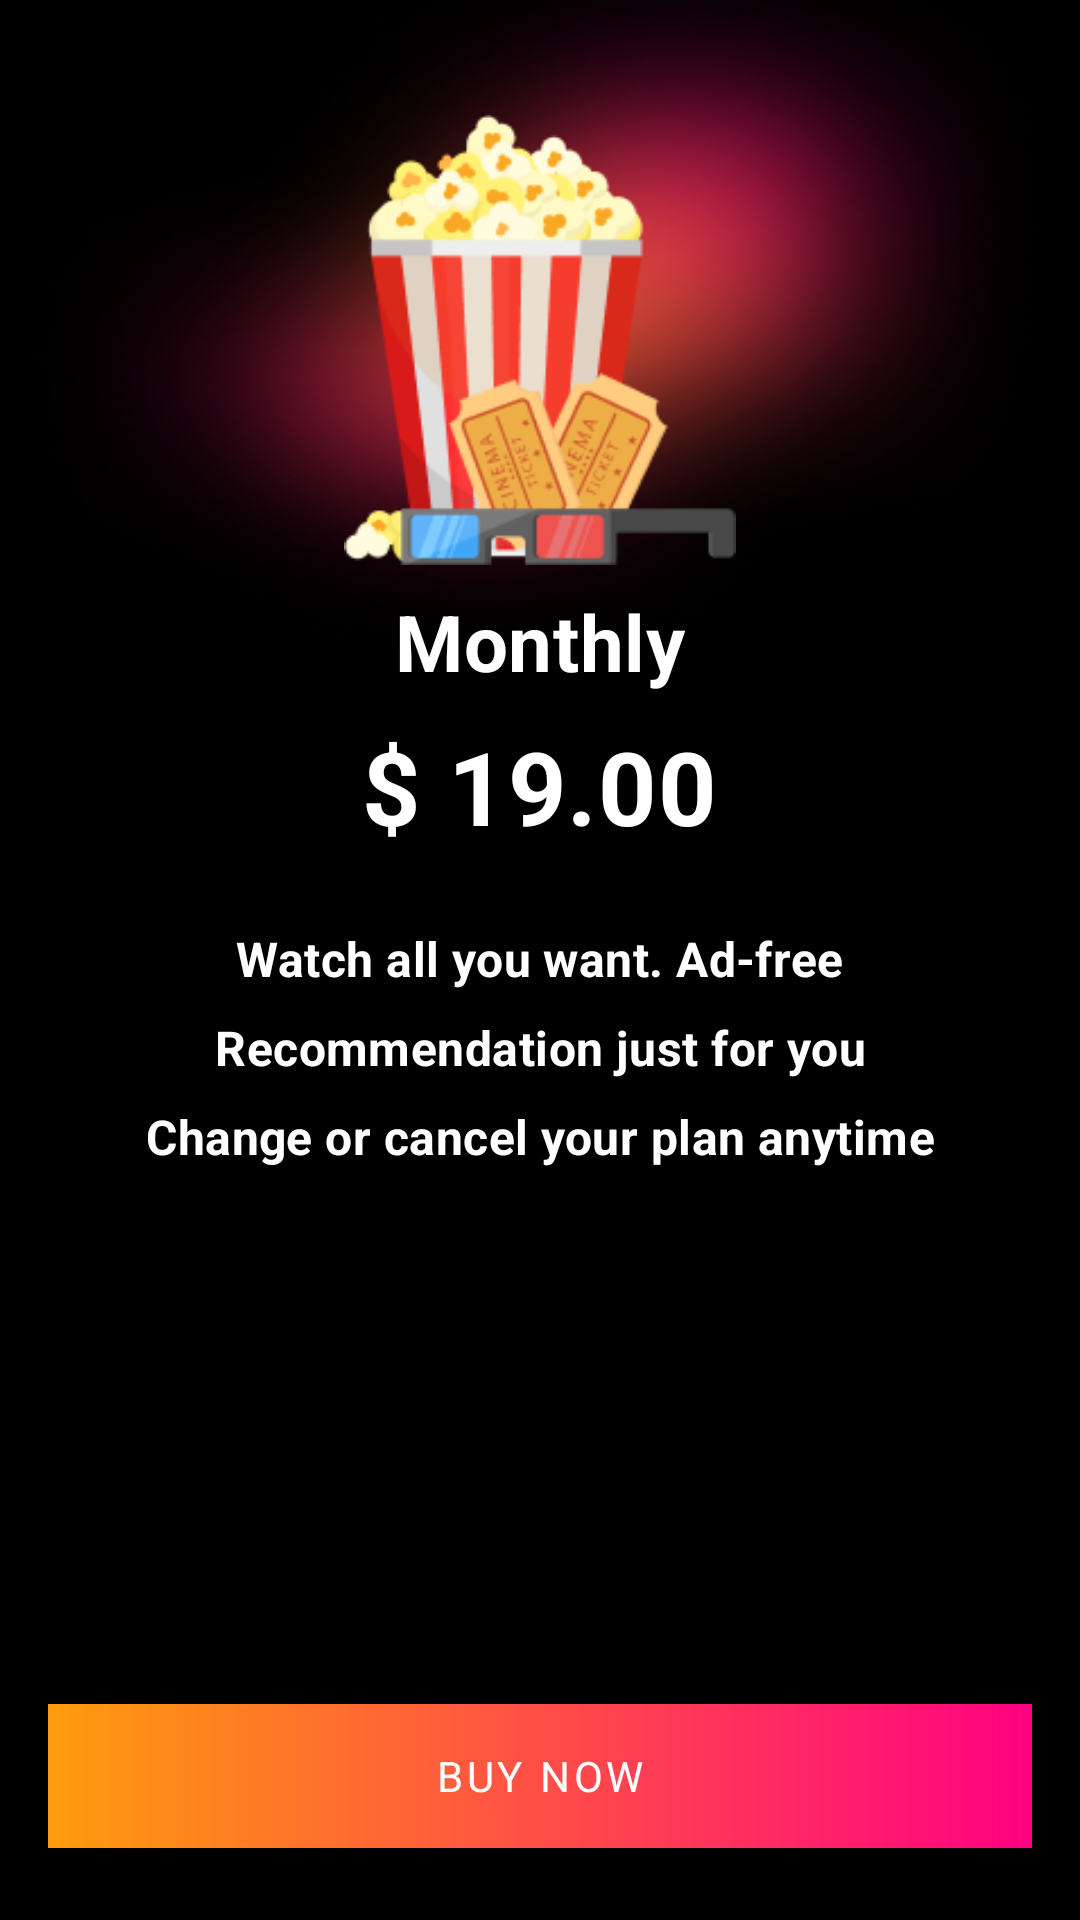

Layout XML and referenced resources for this Android screen:
<!-- AndroidManifest.xml: application theme Theme.Angole -->
<!-- res/layout/fragment_monthly.xml -->
<?xml version="1.0" encoding="utf-8"?>
<androidx.constraintlayout.widget.ConstraintLayout xmlns:android="http://schemas.android.com/apk/res/android"
    xmlns:tools="http://schemas.android.com/tools"
    android:layout_width="match_parent"
    android:layout_height="match_parent"
    xmlns:app="http://schemas.android.com/apk/res-auto"
    tools:context=".views.MonthlyFragment">

    <ImageView
        android:id="@+id/imageView2"
        android:layout_width="wrap_content"
        android:layout_height="250dp"
        android:layout_marginTop="-24dp"
        android:background="@drawable/curv_gradient_back"
        app:layout_constraintEnd_toEndOf="parent"
        app:layout_constraintStart_toStartOf="parent"
        app:layout_constraintTop_toTopOf="parent" />

    <ImageView
        android:id="@+id/imageView3"
        android:layout_width="150dp"
        android:layout_height="150dp"
        android:src="@drawable/monthly_plan_image"
        app:layout_constraintBottom_toBottomOf="@+id/imageView2"
        app:layout_constraintEnd_toEndOf="@+id/imageView2"
        app:layout_constraintStart_toStartOf="parent"
        app:layout_constraintTop_toTopOf="parent" />

    <TextView
        android:id="@+id/textView2"
        android:layout_width="wrap_content"
        android:layout_height="wrap_content"
        android:layout_marginTop="8dp"
        android:text="Monthly"
        android:textAppearance="@style/TextAppearance.MaterialComponents.Headline4"
        android:textSize="26sp"
        android:textStyle="bold"
        app:layout_constraintEnd_toEndOf="@+id/imageView3"
        app:layout_constraintStart_toStartOf="@+id/imageView3"
        app:layout_constraintTop_toBottomOf="@+id/imageView3" />

    <TextView
        android:id="@+id/tvMonthlyAmount"
        android:layout_width="wrap_content"
        android:layout_height="wrap_content"
        android:text="$ 19.00"
        android:textAppearance="@style/TextAppearance.MaterialComponents.Headline4"
        android:layout_marginTop="8dp"
        android:textStyle="bold"
        app:layout_constraintEnd_toEndOf="@+id/imageView3"
        app:layout_constraintStart_toStartOf="@+id/imageView3"
        app:layout_constraintTop_toBottomOf="@+id/textView2" />

    <ScrollView
        android:layout_width="match_parent"
        android:layout_height="wrap_content"
        android:layout_marginTop="16dp"
        android:layout_marginBottom="8dp"
        app:layout_constraintBottom_toTopOf="@+id/btnBuyNow"
        app:layout_constraintEnd_toEndOf="@+id/imageView3"
        app:layout_constraintStart_toStartOf="@+id/imageView3"
        app:layout_constraintTop_toBottomOf="@+id/tvMonthlyAmount"
        app:layout_constraintVertical_bias="0.0">

        <androidx.constraintlayout.widget.ConstraintLayout
            android:layout_width="match_parent"
            android:layout_height="wrap_content">

            <TextView
                android:id="@+id/textView3"
                android:layout_width="wrap_content"
                android:layout_height="wrap_content"
                android:layout_marginTop="8dp"
                android:text="Watch all you want. Ad-free"
                android:textAppearance="@style/TextAppearance.MaterialComponents.Subtitle1"
                android:textStyle="bold"
                app:layout_constraintEnd_toEndOf="parent"
                app:layout_constraintStart_toStartOf="parent"
                app:layout_constraintTop_toTopOf="parent" />

            <TextView
                android:id="@+id/textView4"
                android:layout_width="wrap_content"
                android:layout_height="wrap_content"
                android:layout_marginTop="8dp"
                android:text="Recommendation just for you"
                android:textAppearance="@style/TextAppearance.MaterialComponents.Subtitle1"
                android:textStyle="bold"
                app:layout_constraintEnd_toEndOf="parent"
                app:layout_constraintStart_toStartOf="parent"
                app:layout_constraintTop_toBottomOf="@+id/textView3" />

            <TextView
                android:layout_width="wrap_content"
                android:layout_height="wrap_content"
                android:layout_marginTop="8dp"
                android:layout_marginBottom="8dp"
                android:text="Change or cancel your plan anytime"
                android:textAppearance="@style/TextAppearance.MaterialComponents.Subtitle1"
                android:textStyle="bold"
                app:layout_constraintBottom_toBottomOf="parent"
                app:layout_constraintEnd_toEndOf="parent"
                app:layout_constraintStart_toStartOf="parent"
                app:layout_constraintTop_toBottomOf="@+id/textView4" />
        </androidx.constraintlayout.widget.ConstraintLayout>
    </ScrollView>

    <Button
        android:id="@+id/btnBuyNow"
        android:layout_width="match_parent"
        android:layout_height="wrap_content"
        android:layout_marginStart="16dp"
        android:layout_marginEnd="16dp"
        android:layout_marginBottom="24dp"
        android:text="Buy Now"
        android:background="@drawable/button_main_background"
        app:backgroundTint="@null"
        app:layout_constraintBottom_toBottomOf="parent"
        app:layout_constraintEnd_toEndOf="parent"
        app:layout_constraintStart_toStartOf="parent" />

</androidx.constraintlayout.widget.ConstraintLayout>
<!-- resources referenced by this layout -->
<resources>
  <!-- drawable button_main_background (drawable) -->
  <?xml version="1.0" encoding="utf-8"?>
  <vector
      xmlns:android="http://schemas.android.com/apk/res/android"
      xmlns:aapt="http://schemas.android.com/aapt"
      xmlns:tools="http://schemas.android.com/tools"
      android:width="350dp"
      android:height="40dp"
      android:viewportWidth="350"
      android:viewportHeight="40">
      <group>
          <clip-path
              android:pathData="M0 0H350V40H0V0Z"
              tools:ignore="VectorRaster" />
          <group
              android:translateX="0"
              android:translateY="-27.625"
              android:pivotX="175"
              android:pivotY="20"
              android:scaleX="2"
              android:scaleY="112.5">
              <path
                  android:pathData="M0 0V40H350V0">
                  <aapt:attr name="android:fillColor">
                      <gradient
                          android:type="linear"
                          android:startX="87.5"
                          android:startY="20"
                          android:endX="262.5"
                          android:endY="20">
                          <item
                              android:color="#FF9C0C"
                              android:offset="0" />
                          <item
                              android:color="#FF0181"
                              android:offset="1" />
                      </gradient>
                  </aapt:attr>
              </path>
          </group>
      </group>
  </vector>
  <!-- drawable curv_gradient_back: png bitmap (drawable, 177955 bytes) -->
  <!-- drawable monthly_plan_image: png bitmap (drawable, 16986 bytes) -->
  <style name="Theme.Angole" parent="Theme.MaterialComponents.Light.NoActionBar">
          
          <item name="colorPrimary">@color/orange</item>
          <item name="colorPrimaryVariant">@color/pink</item>
          <item name="colorOnPrimary">@color/white</item>
          
          <item name="colorSecondary">@color/white</item>
          <item name="colorSecondaryVariant">@color/white</item>
          <item name="colorOnSecondary">@color/white</item>
  
          
  
          <item name="android:statusBarColor">@color/black</item>
          
  
          <item name="android:windowBackground">@color/black</item>
  
          <item name="android:textColor">@color/white</item>
          <item name="android:textColorHint">@color/gray</item>
          <item name="android:editTextColor">@color/white</item>
  
          <item name="fontFamily">@font/roboto_regular</item>
      </style>
  <color name="orange">#FF9C0C</color>
  <color name="pink">#FF0181</color>
  <color name="white">#FFFFFFFF</color>
  <color name="black">#FF000000</color>
  <color name="gray">#989898</color>
</resources>
